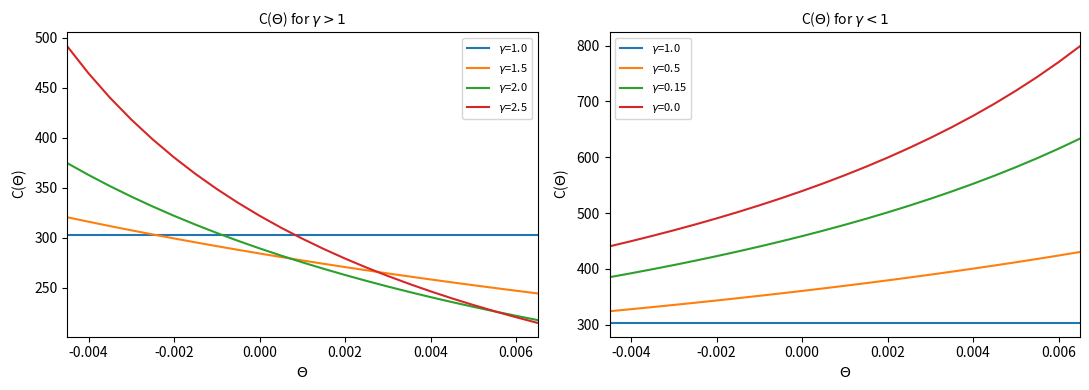

The matplotlib source for this figure: (Note: this script raises an exception after producing the figure.)
""" VERONESI 2000
    -------------
    Replication of Veronesi (2000).
"""


# -------------------------------------------------------------------------------
# IMPORT LIBRARIES
# -------------------------------------------------------------------------------


# Import libraries

import numpy as np
import pandas as pd
import matplotlib.pyplot as plt


# -------------------------------------------------------------------------------
# PARAMETERS
# -------------------------------------------------------------------------------


# Drift
theta = np.arange(-0.0045, 0.0070, 0.0005)

# Dimensions
n = theta.shape[0]

# Unconditional distribution
f = np.full(n, 1) / n
#freq = [1, 2, 4, 7, 11, 17, 23, 25, 27, 29, 30, 35, 30, 29, 27, 25, 23, 17, 11, 7, 4, 2, 1]
#freq = [1, 2, 4, 7, 11, 17, 23, 25, 27, 29, 30, 32, 35, 39, 45, 39, 32, 30, 29, 27, 25, 23, 17]
#freq = [4, 5, 7, 10, 14, 20, 26, 28, 31, 32, 35, 25, 24, 21, 20, 19, 17, 14, 11, 7, 4, 2, 1]
#f = (freq / np.sum(freq))

# Probability of a change
p = 0.0167

# Risk aversion
gamma_g1 = [1.0, 1.5, 2.0, 2.5]
gamma_s1 = [1.0, 0.5, 0.15, 0.0]

# Discount rate
delta = 0.0033

# Precision
sigmaD = 0.015


# -------------------------------------------------------------------------------
# FUNCTION C(THETA)
# -------------------------------------------------------------------------------

# Function for the constant

def kappa(gamma_f):

    k = 0

    for i in range(n):

        k += f[i] / (delta + p + (gamma_f-1) * theta[i] + 0.5 * gamma_f * (1-gamma_f) * sigmaD ** 2)

    return k

# Function C(theta)

def C_theta(gamma_f):

    c = 1 / ((delta + p + (gamma_f-1) * theta + 0.5 * gamma_f * (1-gamma_f) * sigmaD ** 2) * (1 - p * kappa(gamma_f)))

    return c

# Simulations

C_theta_g1 = pd.DataFrame(columns=gamma_g1)
C_theta_s1 = pd.DataFrame(columns=gamma_s1)

for g_g1, g_s1 in zip(gamma_g1, gamma_s1):

    C_theta_g1.loc[:, g_g1] = C_theta(g_g1)
    C_theta_s1.loc[:, g_s1] = C_theta(g_s1)

# Plot figure

fig_1, ax = plt.subplots(nrows=1, ncols=2, figsize=(11, 4))

ax[0].plot(theta, C_theta_g1, label=['$\gamma$=1.0', '$\gamma$=1.5', '$\gamma$=2.0', '$\gamma$=2.5'])
ax[0].legend(fontsize=8, loc='upper right')
ax[0].set_ylabel('C($\Theta$)', fontsize=10)
ax[0].set_xlabel('$\Theta$', fontsize=10)
ax[0].set_title('C($\Theta$) for $\gamma > 1$',fontsize=10)
ax[0].set_xlim(xmin=np.min(theta), xmax=np.max(theta))

ax[1].plot(theta, C_theta_s1, label=['$\gamma$=1.0', '$\gamma$=0.5', '$\gamma$=0.15', '$\gamma$=0.0'])
ax[1].legend(fontsize=8, loc='upper left')
ax[1].set_ylabel('C($\Theta$)', fontsize=10)
ax[1].set_xlabel('$\Theta$', fontsize=10)
ax[1].set_title('C($\Theta$) for $\gamma < 1$',fontsize=10)
ax[1].set_xlim(xmin=np.min(theta), xmax=np.max(theta))

fig_1.tight_layout()
fig_1.savefig('images/fig_1.png')


theta_ell = theta[14]

dt = 0.001
T = 10

# Posterior distribution

dlog_pi = np.zeros((T, n))
log_pi = np.zeros((T, n))

dpi = np.zeros((T, n))
pi = np.zeros((T, n))
pi[0, :] = np.full(n, 1/n).reshape(1, -1)




sigma_e = 0.1
h_D = 1 / sigma_D
h_e = 1 / sigma_e
k = h_D ** 2 + h_e ** 2

# Stochastic differential equation (6)

for t in range(int(T/dt)):

    dB_D = np.random.normal(0,1)
    dB_e = np.random.normal(0,1)
    m_theta = np.sum(pi[t,:] * theta)
    print(min(pi[t,:]), max(pi[t,:]), sum(pi[t,:]))

    for i in range(n):

        dlog_pi[t+1, i] = (p * (f[i] - pi[t, i]) / pi[t, i] + k * (theta[i] - m_theta) * (theta_ell - m_theta)) * dt \
                          + (theta[i] - m_theta) * (h_D * dB_D + h_e * dB_e) - 0.5 * (theta[i] - m_theta) ** 2 * (h_D ** 2 + h_e ** 2) * dt

        log_pi[t+1, i] = log_pi[t, i] + dlog_pi[t+1, i]

    pi[t + 1, :] = np.exp(log_pi[t+1, :])
    pi[t + 1, :] = pi[t + 1, :] / np.sum(pi[t + 1, :])

    print(min(dpi[t + 1, :]), max(dpi[t + 1, :]), sum(dpi[t + 1, :]))
    print(min(pi[t+1,:]), max(pi[t+1,:]), sum(pi[t+1,:]))



for t in range(int(T/dt)):

    dB_D = np.random.normal(0,1)
    dB_e = np.random.normal(0,1)
    m_theta = np.sum(pi[t,:] * theta)
    print(min(pi[t,:]), max(pi[t,:]), sum(pi[t,:]))

    for i in range(n):

        dpi[t+1,i] = (p * (f[i] - pi[t,i]) + k * pi[t,i] * (theta[i] - m_theta) * (theta_ell - m_theta)) * dt \
                     + pi[t,i] * (theta[i] - m_theta) * (h_D * dB_D + h_e * dB_e)
        log_pi
        pi[t+1,i] = pi[t,i] + dpi[t+1,i]

    print(min(dpi[t + 1, :]), max(dpi[t + 1, :]), sum(dpi[t + 1, :]))
    print(min(pi[t+1,:]), max(pi[t+1,:]), sum(pi[t+1,:]))

# Plot unconditional and prior distributions

plt.bar(theta,height=pi[0,:], width=0.05, edgecolor='black', color='lightcyan', label='Prior')
plt.bar(theta, height=f, width=0.0005, edgecolor='black', color='blue', alpha = 0.6, label='Unconditional')
plt.vlines(theta_ell, ymin=0, ymax=max(f), color='black', linestyles='dashed', label='True ' + r'$\theta$')
plt.xlabel(r'$\theta$', fontsize=10)
plt.ylabel('Probability', fontsize=10)
plt.legend(loc='upper left', fontsize=10)
plt.title('Probability distribution', fontsize=10)


# Parameters

n = 100
f = np.ones(n) / n # (n * (n+1) / 2) * np.arange(1,n+1)

gamma = np.arange(1, 3, 0.5)
p = 0.01

theta = np.linspace(-0.0045, 0.006, n)




for g in gamma:

    C_theta[g] = list(C(g))

C_theta = pd.DataFrame(C_theta)

C_theta.plot(kind='line')
plt.legend(loc='upper right')


